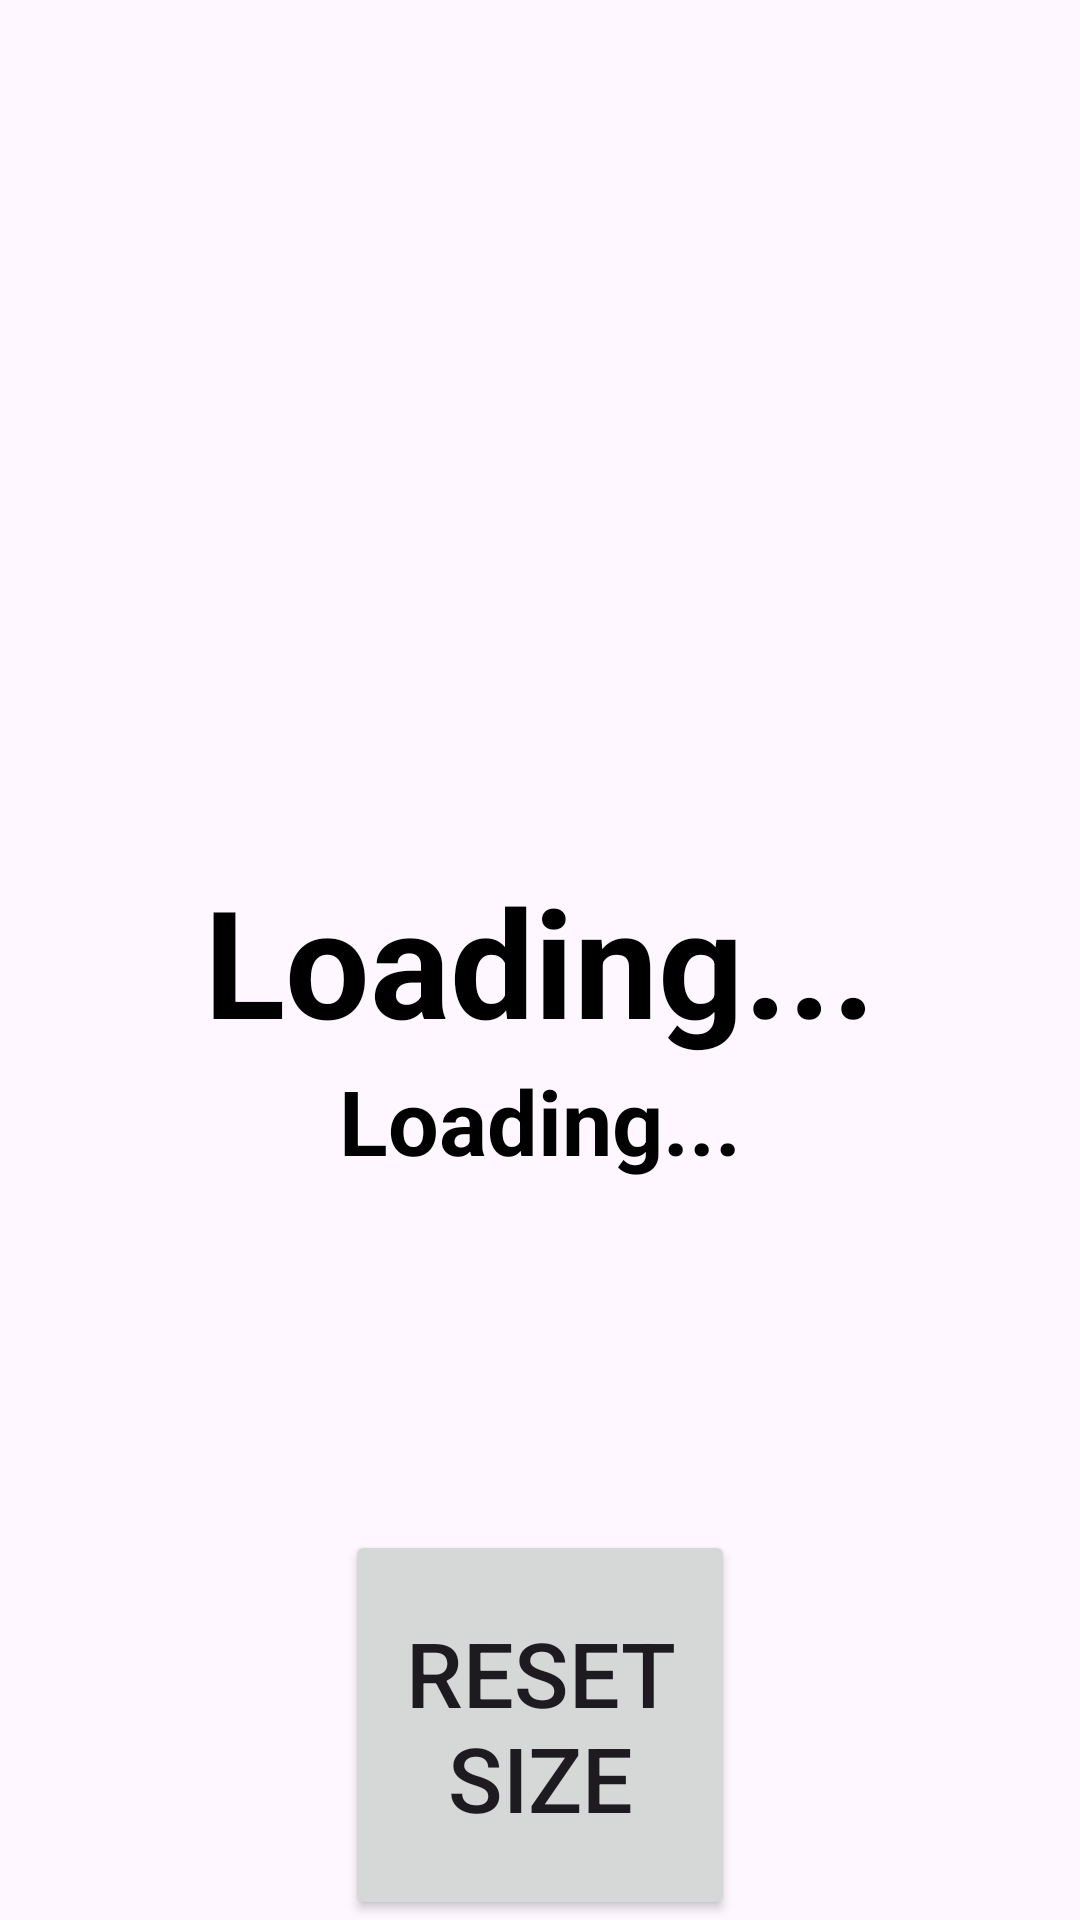

The Android layout XML behind this screen, and the referenced resources:
<!-- AndroidManifest.xml: application theme Theme.WhereAmI -->
<!-- res/layout/location_main.xml -->
<?xml version="1.0" encoding="utf-8"?>
<androidx.constraintlayout.widget.ConstraintLayout
        xmlns:android="http://schemas.android.com/apk/res/android"
        xmlns:tools="http://schemas.android.com/tools"
        xmlns:app="http://schemas.android.com/apk/res-auto"
        android:layout_width="match_parent"
        android:layout_height="match_parent"
        tools:context=".LocationActivity">

    <androidx.constraintlayout.utils.widget.ImageFilterView
            android:layout_width="1200dp"
            android:layout_height="1000dp"
            app:srcCompat="@drawable/app_background"
            android:id="@+id/background_tiger"
            app:layout_constraintStart_toStartOf="parent"
            app:layout_constraintEnd_toEndOf="parent"
            app:layout_constraintTop_toTopOf="parent"
            app:layout_constraintBottom_toBottomOf="parent"
            app:layout_constraintVertical_bias="0.3"
            app:layout_constraintHorizontal_bias="0.56"/>
    <TextView
            android:id="@+id/location"
            android:layout_width="wrap_content"
            android:layout_height="wrap_content"
            android:text="Loading..."
            android:textAlignment="center"
            android:textSize="50sp"
            android:textColor="@color/black"
            android:textStyle="bold"
            app:layout_constraintStart_toStartOf="parent"
            app:layout_constraintEnd_toEndOf="parent"
            app:layout_constraintTop_toTopOf="parent"
            app:layout_constraintBottom_toBottomOf="parent"/>

    <TextView
            android:id="@+id/location_full"
            android:layout_width="wrap_content"
            android:layout_height="wrap_content"
            android:text="Loading..."
            android:textAlignment="center"
            android:textSize="30sp"
            android:textColor="@color/black"
            android:textStyle="bold"
            app:layout_constraintStart_toStartOf="parent"
            app:layout_constraintEnd_toEndOf="parent"
            app:layout_constraintTop_toBottomOf="@id/location"/>
    <Button
            android:text="@string/reset_size"
            android:textSize="30sp"
            android:layout_width="130dp"
            android:layout_height="130dp"
            android:id="@+id/Button"
            app:layout_constraintStart_toStartOf="parent"
            app:layout_constraintEnd_toEndOf="parent"
            app:layout_constraintBottom_toBottomOf="parent"/>
</androidx.constraintlayout.widget.ConstraintLayout>
<!-- resources referenced by this layout -->
<resources>
  <string name="reset_size">Reset Size</string>
  <style name="Theme.WhereAmI" parent="Base.Theme.WhereAmI" />
  <style name="Base.Theme.WhereAmI" parent="Theme.Material3.DayNight.NoActionBar">
          
          
      </style>
  <!-- not gathered from this repository: default colours our renderer supplied (Android Studio template values) -->
  <color name="black">#FF000000</color>
</resources>
